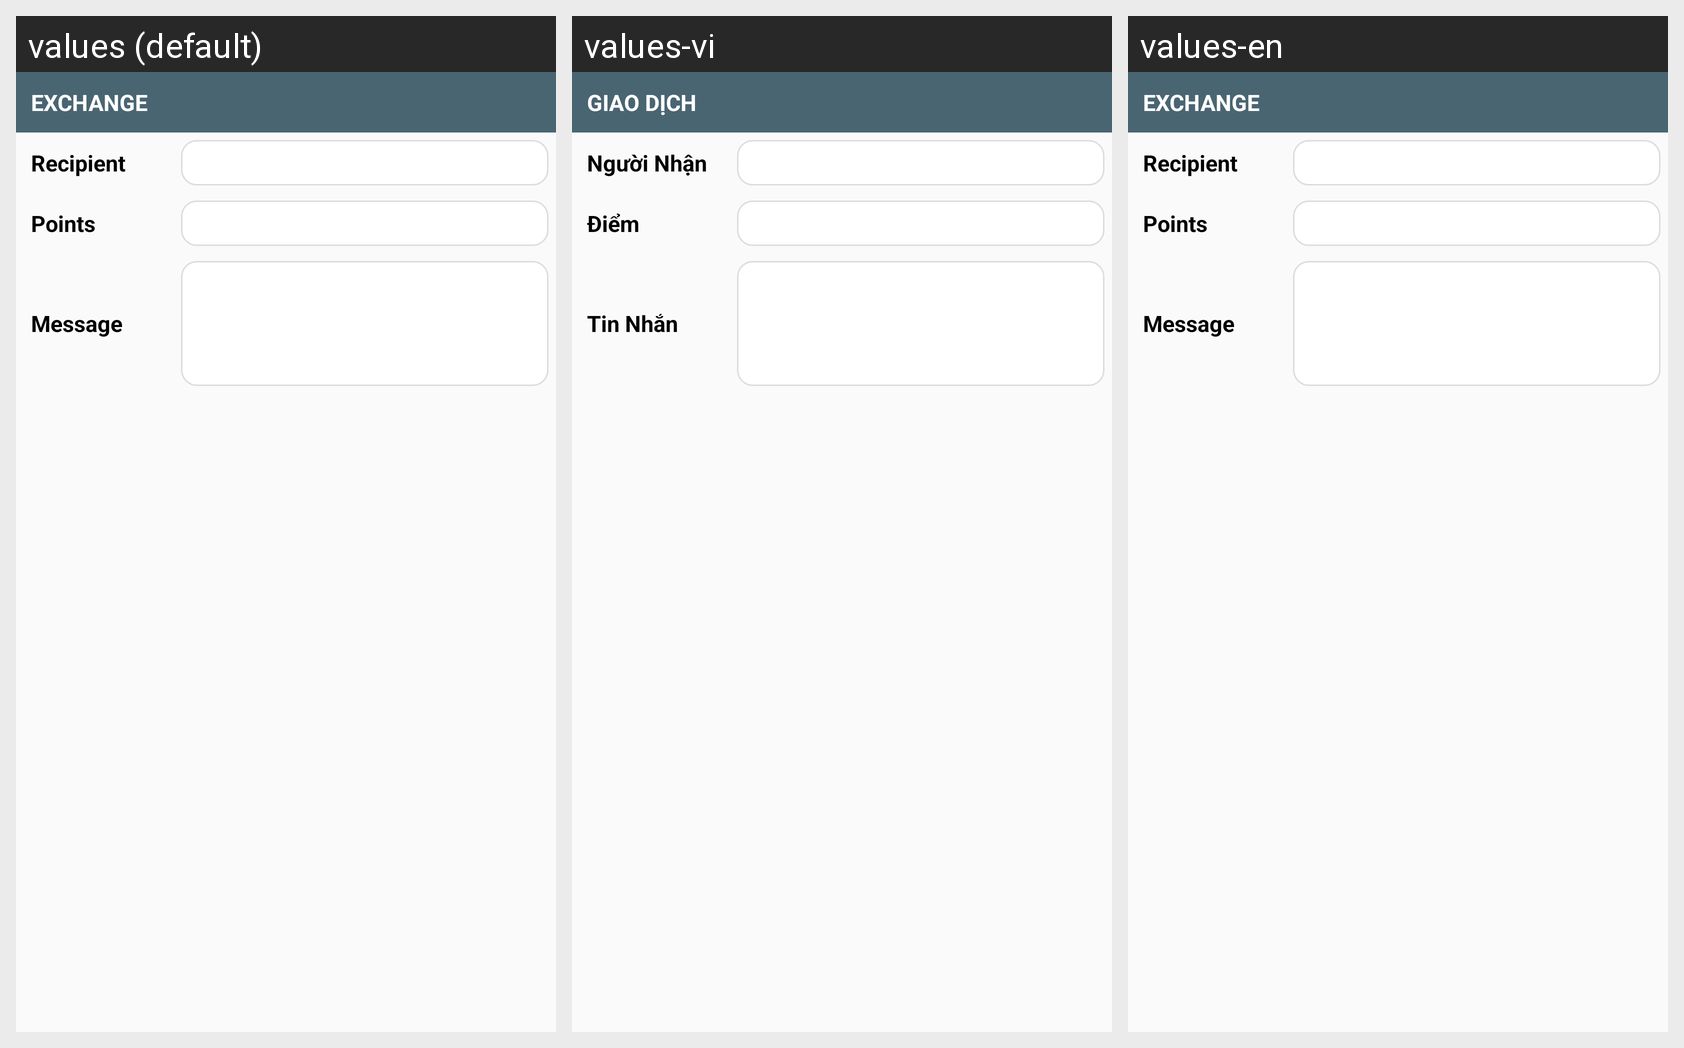

Strings drawn on this Android screen and how each of the app's shown locales translates them:
Android screen res/layout/dialog_exchange_point.xml rendered under 3 locales, left to right: values (default), values-vi, values-en. Device: Nexus 5 (rendered at 1080×1920; each locale shown at half size, 540×960, under a caption strip naming it); theme Theme.App.Lilac.
Strings drawn on this screen, with the default value and each locale's value (text and hints the layout hard-codes, and strings that could not be matched under every locale, appear in the picture but are not listed):

dialog_action_header
  values: EXCHANGE
  values-vi: Giao Dịch
  values-en: EXCHANGE

dialog_action_recipient
  values: Recipient
  values-vi: Người Nhận
  values-en: Recipient

dialog_action_points
  values: Points
  values-vi: Điểm
  values-en: Points

dialog_action_message
  values: Message
  values-vi: Tin Nhắn
  values-en: Message
